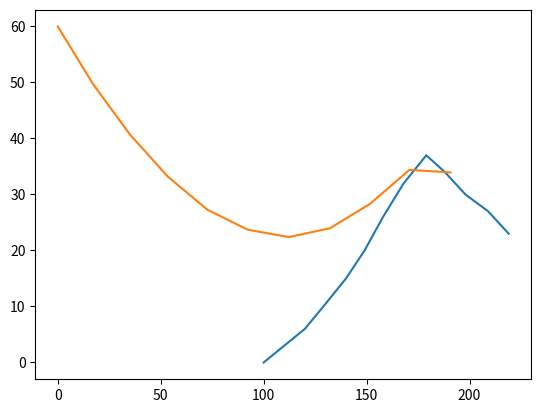

Here is the Python script that generated this plot:
# -*- coding: utf-8 -*-
"""Chasing problem(pursuit) 2.ipynb

Automatically generated by Colaboratory.

Original file is located at
    https://colab.research.google.com/<link-removed>
"""

import numpy as np
import matplotlib.pyplot as plt

xt = [100, 110, 120, 129, 140, 149, 158, 168, 179, 188, 198, 209, 219]
yt = [0, 3, 6, 10, 15, 20, 26, 32, 37, 34, 30, 27, 23]

xd = [0]
yd = [60]
dist = 100

for t in range(12):
   dist = np.sqrt((xt[t]-xd[t])**2 + (yt[t]-yd[t])**2)
   print(dist)
   if(dist < 10):
     print("destroy target")
     break

   else:
    newxd = xd[t] + 20*(xt[t]-xd[t])/dist
    newyd = yd[t] + 20*(yt[t]-yd[t])/dist
    xd.append(newxd)
    yd.append(newyd)

plt.plot(xt, yt, xd, yd)
plt.show()